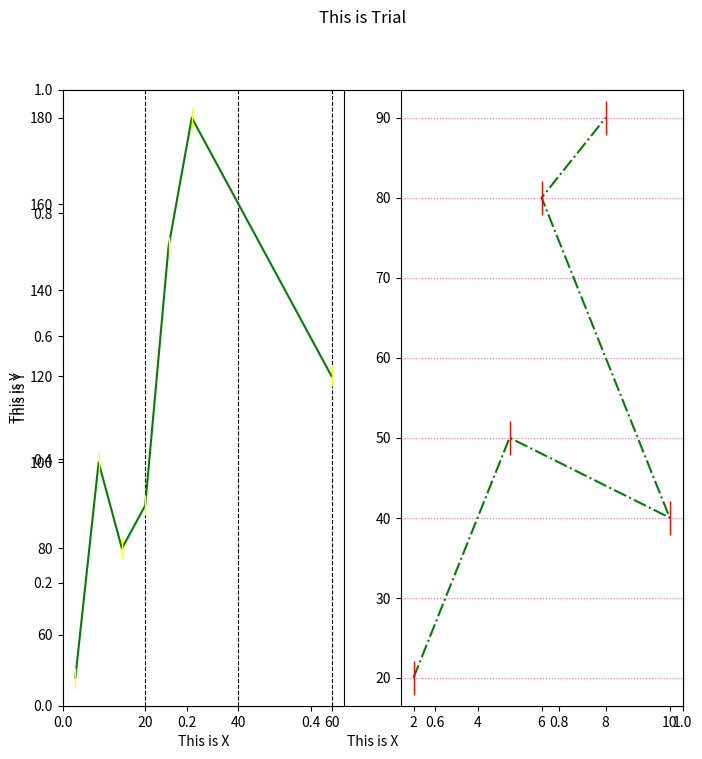

The matplotlib source for this figure:
import matplotlib.pyplot as plt
import numpy as np
x1 = np.array([5,10,15,20,25,30,60])
y1 = np.array([50,100,80,90,150,180,120])
plt.figure(figsize=(8,8))
plt.xlabel('This is X')
plt.ylabel('This is Y')
plt.subplot(1,2,1)
plt.grid(axis='x',color='black',ls='--')
plt.plot(x1,y1,marker='|',ms=15,color='green',mec='yellow')
x1 = np.array([2,5,10,6,8])
y1 = np.array([20,50,40,80,90])
plt.xlabel('This is X')
plt.ylabel('This is Y')
plt.subplot(1,2,2)
plt.grid(axis='y',color='hotpink',ls=':')
plt.plot(x1,y1,marker='|',ms=25,color='green',mec='red',ls='-.')
plt.suptitle('This is Trial')
plt.show()